The GitHub repository Jenifer-AmrithRaj/VisionAI contains a labelled image folder "dataset" with 4 categories: mild diabetic retinopathy, moderate diabetic retinopathy, severe diabetic retinopathy, 4 PDR. Examples follow, each with its label.

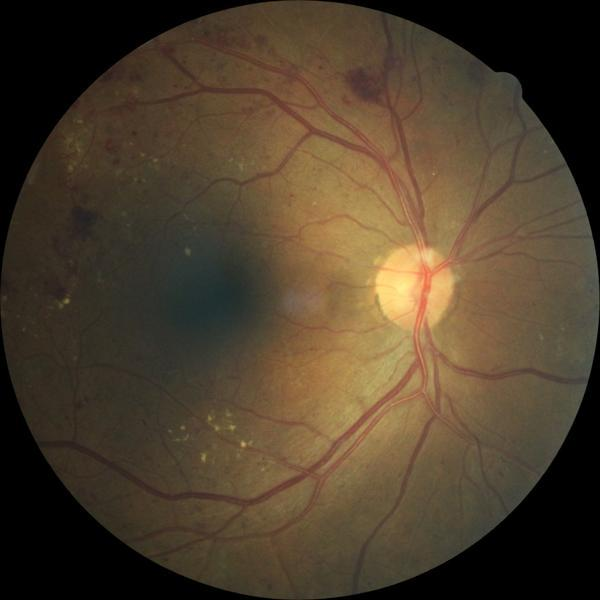
Label: severe diabetic retinopathy

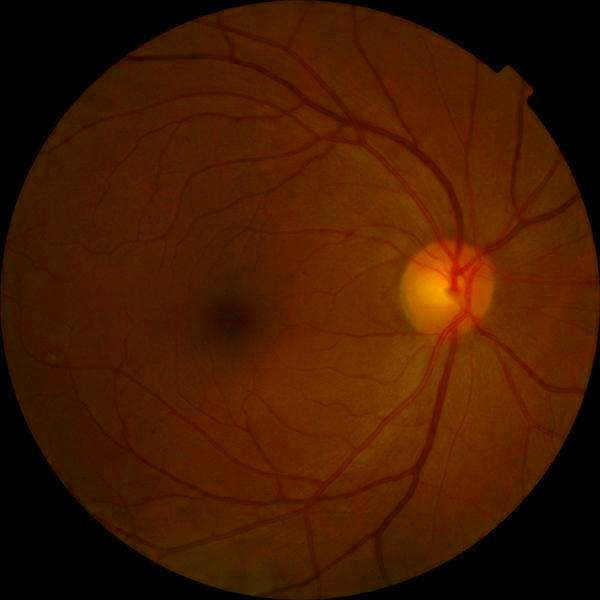
Label: mild diabetic retinopathy

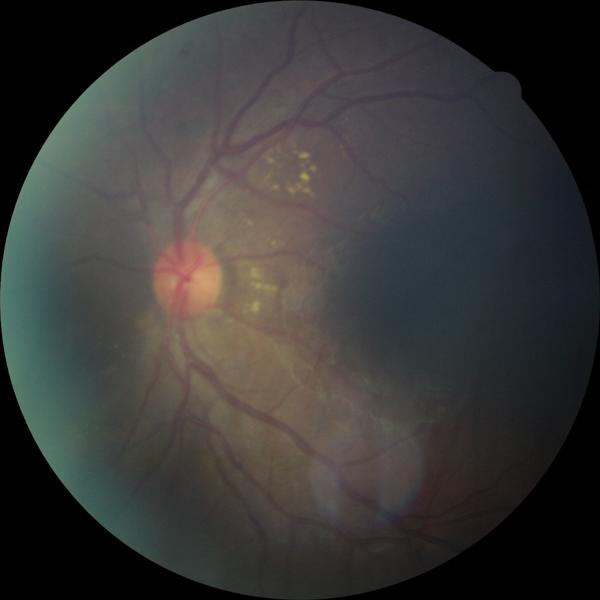
Label: moderate diabetic retinopathy

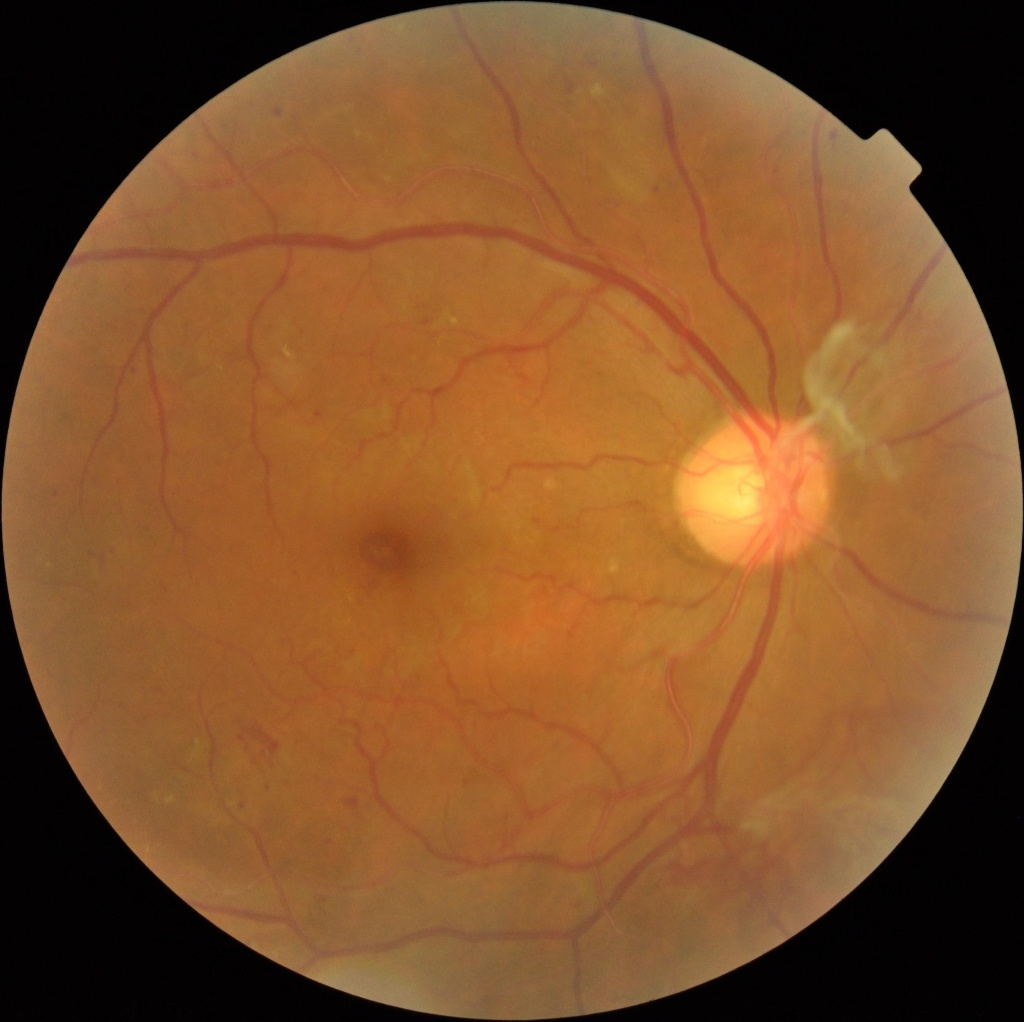
Label: 4 PDR

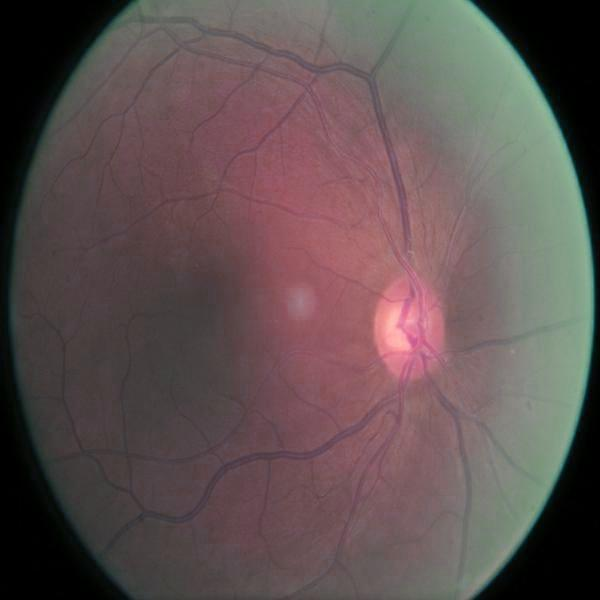
Label: severe diabetic retinopathy

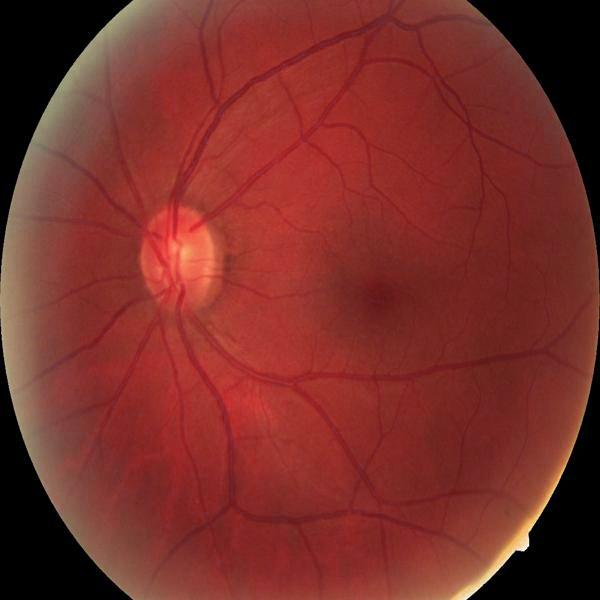
Label: mild diabetic retinopathy
